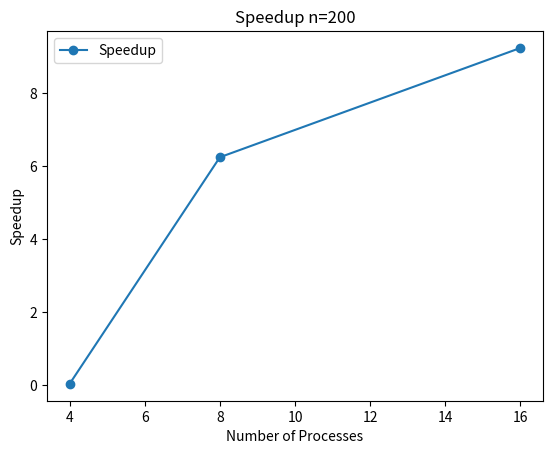

Generate this figure with matplotlib:
import matplotlib.pyplot as plt

# processes = [4, 8, 16]
# accelerations = [3.250283]

processes = [4, 8, 16]
accelerations = [0.029170, 6.250283, 9.250283]

plt.plot(processes, accelerations, marker='o', label='Speedup')

plt.title('Speedup n=200')
plt.xlabel('Number of Processes')
plt.ylabel('Speedup')

plt.legend()

plt.savefig('speedup.png')

plt.show()
